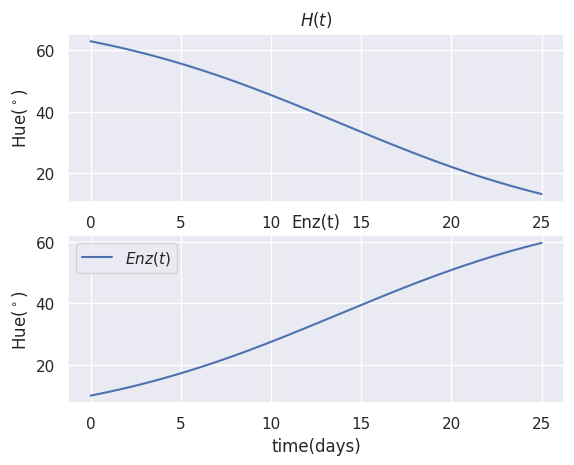

This figure's Python source:
import numpy as np
import matplotlib.pyplot as plt
from scipy.integrate import ode
import seaborn as sns


H_0 = 62.9
H_plusinf = 43.1
H_minusinf = 124
k_ref = 0.0019
E_a = 170.604
T_ref = 288.15
Rg = 0.008314


def k(T):
    return k_ref*np.exp((E_a/Rg)*(1/T_ref-1/T))


def f(t, v): # H:v[0], Enz:v[1]
    return [-k(15+273)*v[0]*v[1], k(15+273)*v[0]*v[1]]

v0 = [63, 10]

solver = ode(f)
solver.set_integrator(name="dop853")
solver.set_initial_value(v0)

tw = 25
dt = tw / 10000
t = 0.0
ts = []
Hs = []
Enzs = []

while solver.t < tw:
    solver.integrate(solver.t+dt)
    ts += [solver.t]
    Hs += [solver.y[0]]
    Enzs += [solver.y[1]]

sns.set()
fig = plt.figure()
ax1 = fig.add_subplot(211)
ax2 = fig.add_subplot(212)

ax1.plot(ts, Hs, label="$H(t)$")
ax1.set_xlabel('time(days)')
ax1.set_ylabel('Hue(${}^\circ$)')
ax1.set_title('$H(t)$')

ax2.plot(ts, Enzs, label="$Enz(t)$")
ax2.set_xlabel('time(days)')
ax2.set_ylabel('Hue(${}^\circ$)')
ax2.set_title('Enz(t)')

plt.legend(loc='best')
plt.show()
